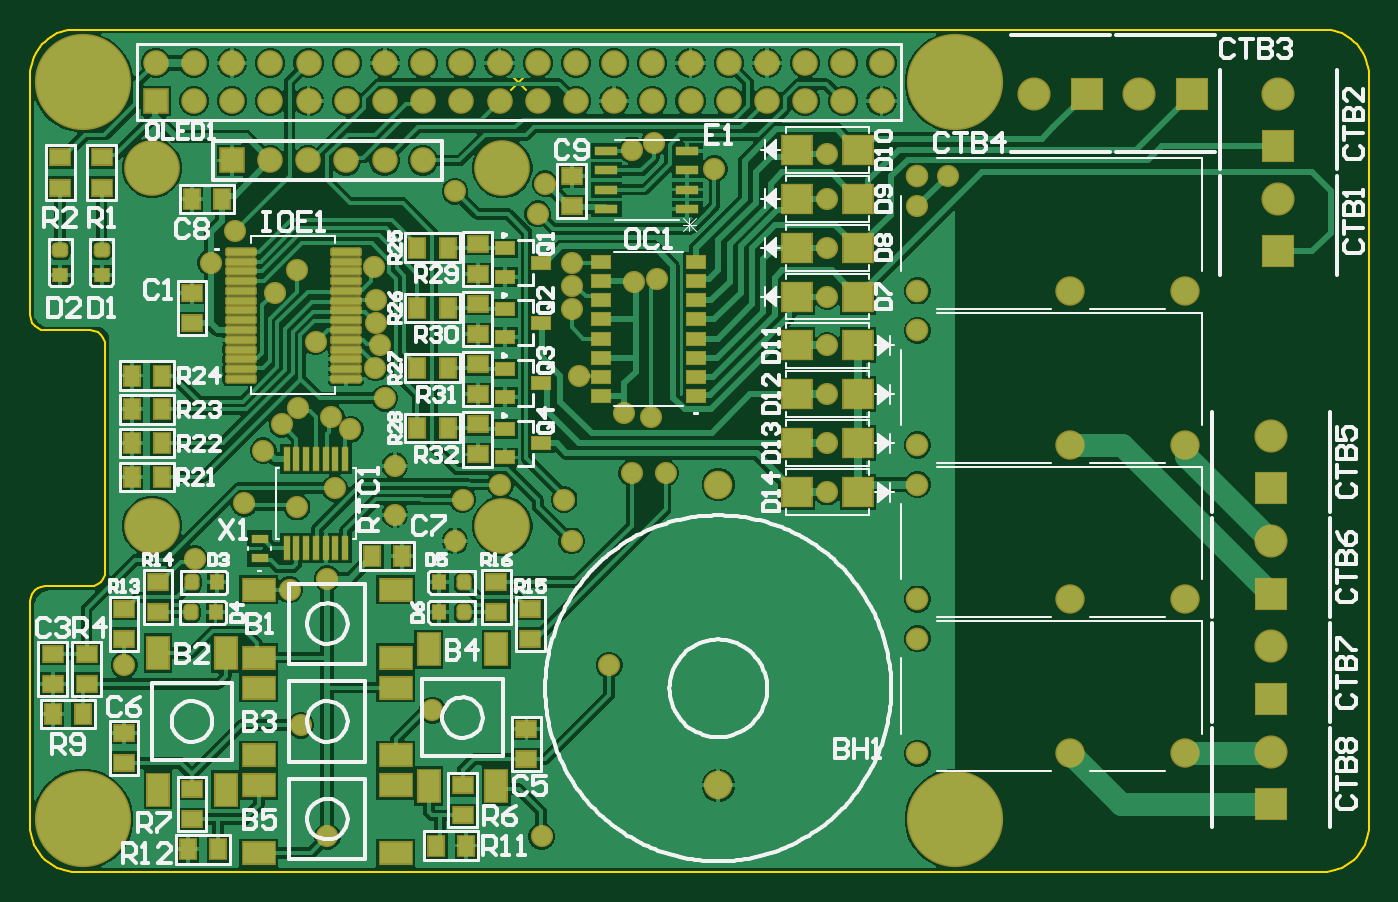
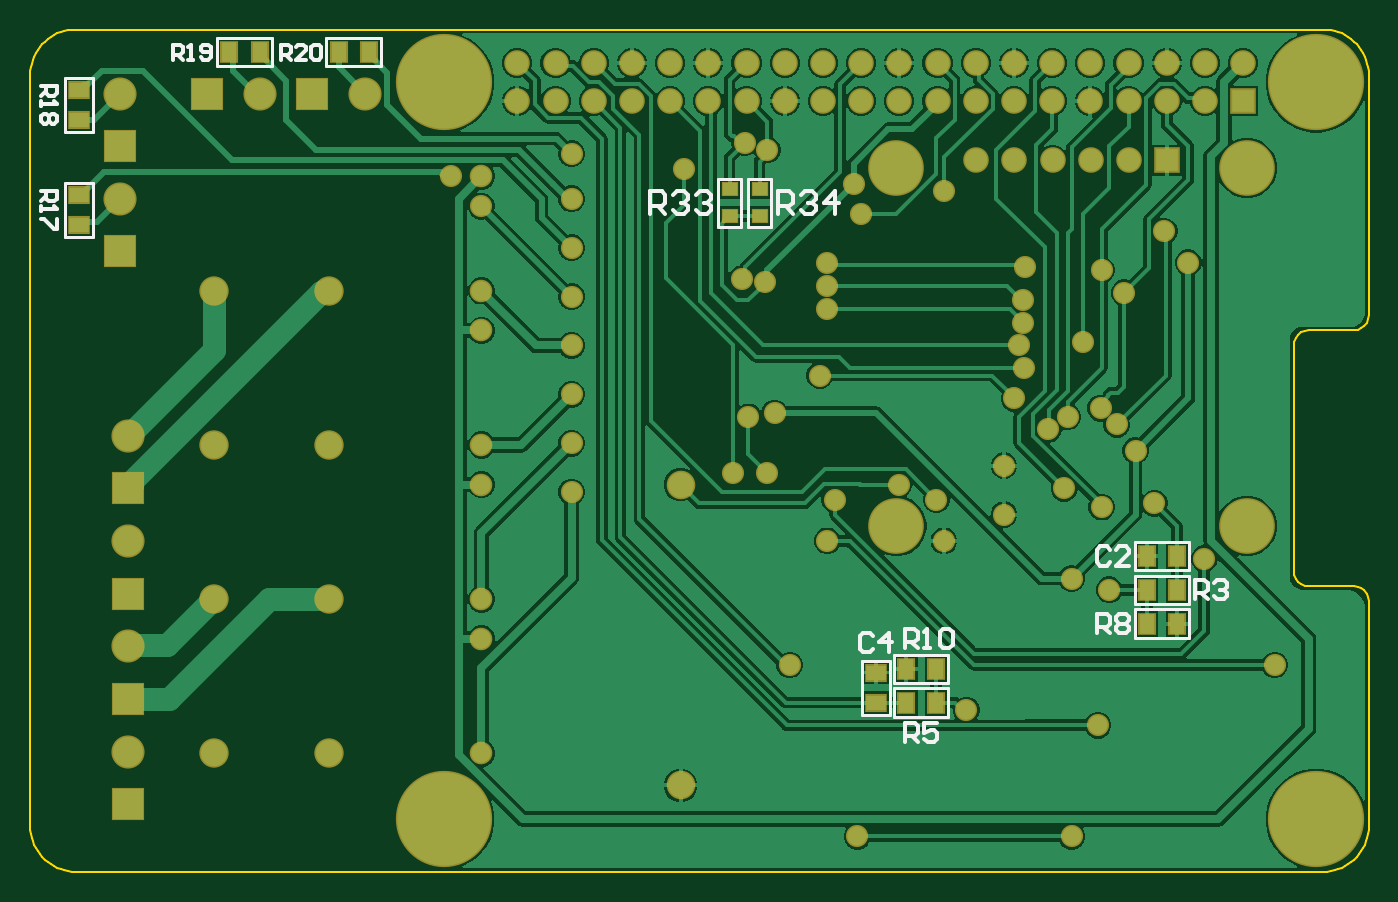
Circuit board: 9 layer files. Board 89.0 x 56.0 mm.
- bottom_copper: RaspberryHatBoard.GBL (56580 bytes)
- bottom_silk: RaspberryHatBoard.GBO (5869 bytes)
- paste: RaspberryHatBoard.GBP (825 bytes)
- bottom_mask: RaspberryHatBoard.GBS (4206 bytes)
- outline: RaspberryHatBoard.GM1 (2381 bytes)
- top_copper: RaspberryHatBoard.GTL (85800 bytes)
- top_silk: RaspberryHatBoard.GTO (44096 bytes)
- paste: RaspberryHatBoard.GTP (5457 bytes)
- top_mask: RaspberryHatBoard.GTS (8835 bytes)

=== bottom_copper: RaspberryHatBoard.GBL (56580 bytes, source omitted) ===
=== bottom_silk: RaspberryHatBoard.GBO ===
G04*
G04 #@! TF.GenerationSoftware,Altium Limited,Altium Designer,21.7.1 (17)*
G04*
G04 Layer_Color=32896*
%FSLAX25Y25*%
%MOIN*%
G70*
G04*
G04 #@! TF.SameCoordinates,805F3405-D18D-4A14-B230-685FC2141578*
G04*
G04*
G04 #@! TF.FilePolarity,Positive*
G04*
G01*
G75*
%ADD10C,0.01000*%
%ADD12C,0.00787*%
D10*
X154651Y172198D02*
Y178196D01*
X151652D01*
X150652Y177196D01*
Y175197D01*
X151652Y174197D01*
X154651D01*
X152652D02*
X150652Y172198D01*
X148653Y177196D02*
X147653Y178196D01*
X145654D01*
X144654Y177196D01*
Y176197D01*
X145654Y175197D01*
X146653D01*
X145654D01*
X144654Y174197D01*
Y173197D01*
X145654Y172198D01*
X147653D01*
X148653Y173197D01*
X139656Y172198D02*
Y178196D01*
X142655Y175197D01*
X138656D01*
X188116Y172198D02*
Y178196D01*
X185117D01*
X184117Y177196D01*
Y175197D01*
X185117Y174197D01*
X188116D01*
X186116D02*
X184117Y172198D01*
X182117Y177196D02*
X181118Y178196D01*
X179118D01*
X178119Y177196D01*
Y176197D01*
X179118Y175197D01*
X180118D01*
X179118D01*
X178119Y174197D01*
Y173197D01*
X179118Y172198D01*
X181118D01*
X182117Y173197D01*
X176119Y177196D02*
X175120Y178196D01*
X173120D01*
X172121Y177196D01*
Y176197D01*
X173120Y175197D01*
X174120D01*
X173120D01*
X172121Y174197D01*
Y173197D01*
X173120Y172198D01*
X175120D01*
X176119Y173197D01*
X284859Y212568D02*
Y216566D01*
X282860D01*
X282193Y215900D01*
Y214567D01*
X282860Y213900D01*
X284859D01*
X283526D02*
X282193Y212568D01*
X278195D02*
X280860D01*
X278195Y215233D01*
Y215900D01*
X278861Y216566D01*
X280194D01*
X280860Y215900D01*
X276862D02*
X276195Y216566D01*
X274862D01*
X274196Y215900D01*
Y213234D01*
X274862Y212568D01*
X276195D01*
X276862Y213234D01*
Y215900D01*
X313069Y212568D02*
Y216566D01*
X311070D01*
X310403Y215900D01*
Y214567D01*
X311070Y213900D01*
X313069D01*
X311736D02*
X310403Y212568D01*
X309070D02*
X307738D01*
X308404D01*
Y216566D01*
X309070Y215900D01*
X305738Y213234D02*
X305072Y212568D01*
X303739D01*
X303073Y213234D01*
Y215900D01*
X303739Y216566D01*
X305072D01*
X305738Y215900D01*
Y215233D01*
X305072Y214567D01*
X303073D01*
X347472Y205786D02*
X343473D01*
Y203786D01*
X344140Y203120D01*
X345472D01*
X346139Y203786D01*
Y205786D01*
Y204453D02*
X347472Y203120D01*
Y201787D02*
Y200454D01*
Y201121D01*
X343473D01*
X344140Y201787D01*
Y198455D02*
X343473Y197788D01*
Y196456D01*
X344140Y195789D01*
X344806D01*
X345472Y196456D01*
X346139Y195789D01*
X346805D01*
X347472Y196456D01*
Y197788D01*
X346805Y198455D01*
X346139D01*
X345472Y197788D01*
X344806Y198455D01*
X344140D01*
X345472Y197788D02*
Y196456D01*
X347472Y178227D02*
X343473D01*
Y176227D01*
X344140Y175561D01*
X345472D01*
X346139Y176227D01*
Y178227D01*
Y176894D02*
X347472Y175561D01*
Y174228D02*
Y172895D01*
Y173562D01*
X343473D01*
X344140Y174228D01*
X343473Y170896D02*
Y168230D01*
X344140D01*
X346805Y170896D01*
X347472D01*
X121405Y58524D02*
Y63523D01*
X118906D01*
X118073Y62690D01*
Y61024D01*
X118906Y60191D01*
X121405D01*
X119739D02*
X118073Y58524D01*
X116407D02*
X114741D01*
X115574D01*
Y63523D01*
X116407Y62690D01*
X112242D02*
X111409Y63523D01*
X109743D01*
X108909Y62690D01*
Y59358D01*
X109743Y58524D01*
X111409D01*
X112242Y59358D01*
Y62690D01*
X71094Y62461D02*
Y67460D01*
X68595D01*
X67762Y66627D01*
Y64961D01*
X68595Y64128D01*
X71094D01*
X69428D02*
X67762Y62461D01*
X66096Y66627D02*
X65263Y67460D01*
X63597D01*
X62764Y66627D01*
Y65794D01*
X63597Y64961D01*
X62764Y64128D01*
Y63295D01*
X63597Y62461D01*
X65263D01*
X66096Y63295D01*
Y64128D01*
X65263Y64961D01*
X66096Y65794D01*
Y66627D01*
X65263Y64961D02*
X63597D01*
X121291Y33918D02*
Y38917D01*
X118792D01*
X117959Y38083D01*
Y36417D01*
X118792Y35584D01*
X121291D01*
X119625D02*
X117959Y33918D01*
X112961Y38917D02*
X116293D01*
Y36417D01*
X114627Y37250D01*
X113794D01*
X112961Y36417D01*
Y34751D01*
X113794Y33918D01*
X115460D01*
X116293Y34751D01*
X45504Y71320D02*
Y76318D01*
X43005D01*
X42172Y75485D01*
Y73819D01*
X43005Y72986D01*
X45504D01*
X43838D02*
X42172Y71320D01*
X40505Y75485D02*
X39672Y76318D01*
X38006D01*
X37173Y75485D01*
Y74652D01*
X38006Y73819D01*
X38839D01*
X38006D01*
X37173Y72986D01*
Y72153D01*
X38006Y71320D01*
X39672D01*
X40505Y72153D01*
X129770Y61705D02*
X130603Y62539D01*
X132269D01*
X133102Y61705D01*
Y58373D01*
X132269Y57540D01*
X130603D01*
X129770Y58373D01*
X125605Y57540D02*
Y62539D01*
X128104Y60039D01*
X124772D01*
X67762Y84343D02*
X68595Y85176D01*
X70261D01*
X71094Y84343D01*
Y81011D01*
X70261Y80178D01*
X68595D01*
X67762Y81011D01*
X62764Y80178D02*
X66096D01*
X62764Y83510D01*
Y84343D01*
X63597Y85176D01*
X65263D01*
X66096Y84343D01*
D12*
X156398Y170374D02*
Y180020D01*
X162500Y170374D02*
Y180020D01*
X156398Y168898D02*
Y170374D01*
Y168898D02*
X162500D01*
Y170374D01*
X156398Y180020D02*
Y181496D01*
X162500D01*
Y180020D02*
Y181496D01*
X164272Y170374D02*
Y180020D01*
X170374Y170374D02*
Y180020D01*
X164272Y168898D02*
Y170374D01*
Y168898D02*
X170374D01*
Y170374D01*
X164272Y180020D02*
Y181496D01*
X170374D01*
Y180020D02*
Y181496D01*
X333858Y166142D02*
X341339D01*
X333858D02*
Y180315D01*
X341339Y166142D02*
Y180315D01*
X333858D02*
X341339D01*
X333858Y193701D02*
X341339D01*
X333858D02*
Y207874D01*
X341339Y193701D02*
Y207874D01*
X333858D02*
X341339D01*
X301378Y210827D02*
Y218307D01*
X287205Y210827D02*
X301378D01*
X287205Y218307D02*
X301378D01*
X287205Y210827D02*
Y218307D01*
X272835Y210827D02*
Y218307D01*
X258661Y210827D02*
X272835D01*
X258661Y218307D02*
X272835D01*
X258661Y210827D02*
Y218307D01*
X132677Y41142D02*
Y55315D01*
X125197D02*
X132677D01*
X125197Y41142D02*
X132677D01*
X125197D02*
Y55315D01*
X47047Y78937D02*
X61221D01*
Y86417D01*
X47047Y78937D02*
Y86417D01*
X61221D01*
X124213Y49409D02*
Y56890D01*
X110039Y49409D02*
X124213D01*
X110039Y56890D02*
X124213D01*
X110039Y49409D02*
Y56890D01*
Y40551D02*
Y48031D01*
X124213D01*
X110039Y40551D02*
X124213D01*
Y48031D01*
X61221Y70079D02*
Y77559D01*
X47047Y70079D02*
X61221D01*
X47047Y77559D02*
X61221D01*
X47047Y70079D02*
Y77559D01*
Y61221D02*
Y68701D01*
X61221D01*
X47047Y61221D02*
X61221D01*
Y68701D01*
M02*

=== paste: RaspberryHatBoard.GBP ===
G04*
G04 #@! TF.GenerationSoftware,Altium Limited,Altium Designer,21.7.1 (17)*
G04*
G04 Layer_Color=128*
%FSLAX25Y25*%
%MOIN*%
G70*
G04*
G04 #@! TF.SameCoordinates,805F3405-D18D-4A14-B230-685FC2141578*
G04*
G04*
G04 #@! TF.FilePolarity,Positive*
G04*
G01*
G75*
%ADD18R,0.05118X0.03937*%
%ADD21R,0.03937X0.05118*%
%ADD71R,0.03740X0.03150*%
D18*
X337598Y169291D02*
D03*
Y177165D02*
D03*
Y196850D02*
D03*
Y204724D02*
D03*
X128937Y52165D02*
D03*
Y44291D02*
D03*
D21*
X298228Y214567D02*
D03*
X290354D02*
D03*
X269685D02*
D03*
X261811D02*
D03*
X58071Y82677D02*
D03*
X50197D02*
D03*
X121063Y53150D02*
D03*
X113189D02*
D03*
Y44291D02*
D03*
X121063D02*
D03*
X58071Y73819D02*
D03*
X50197D02*
D03*
Y64961D02*
D03*
X58071D02*
D03*
D71*
X159448Y171653D02*
D03*
X159449Y178740D02*
D03*
X167322Y171653D02*
D03*
X167323Y178740D02*
D03*
M02*

=== bottom_mask: RaspberryHatBoard.GBS ===
G04*
G04 #@! TF.GenerationSoftware,Altium Limited,Altium Designer,21.7.1 (17)*
G04*
G04 Layer_Color=16711935*
%FSLAX25Y25*%
%MOIN*%
G70*
G04*
G04 #@! TF.SameCoordinates,805F3405-D18D-4A14-B230-685FC2141578*
G04*
G04*
G04 #@! TF.FilePolarity,Negative*
G04*
G01*
G75*
%ADD33R,0.05918X0.04737*%
%ADD36R,0.04737X0.05918*%
%ADD44C,0.07493*%
%ADD45C,0.06706*%
%ADD46R,0.06706X0.06706*%
%ADD47C,0.14580*%
%ADD48R,0.06706X0.06706*%
%ADD49R,0.08674X0.08674*%
%ADD50C,0.08674*%
%ADD51R,0.08674X0.08674*%
%ADD52C,0.05918*%
%ADD53C,0.07690*%
%ADD54C,0.25210*%
%ADD55C,0.05800*%
%ADD72R,0.04540X0.03950*%
D33*
X337598Y169291D02*
D03*
Y177165D02*
D03*
Y196850D02*
D03*
Y204724D02*
D03*
X128937Y52165D02*
D03*
Y44291D02*
D03*
D36*
X298228Y214567D02*
D03*
X290354D02*
D03*
X269685D02*
D03*
X261811D02*
D03*
X58071Y82677D02*
D03*
X50197D02*
D03*
X121063Y53150D02*
D03*
X113189D02*
D03*
Y44291D02*
D03*
X121063D02*
D03*
X58071Y73819D02*
D03*
X50197D02*
D03*
Y64961D02*
D03*
X58071D02*
D03*
D44*
X180118Y101378D02*
D03*
Y22638D02*
D03*
D45*
X92756Y186221D02*
D03*
X102756D02*
D03*
X62756D02*
D03*
X72756D02*
D03*
X82756D02*
D03*
X32874Y211772D02*
D03*
X42874Y201772D02*
D03*
Y211772D02*
D03*
X52874Y201772D02*
D03*
Y211772D02*
D03*
X62874Y201772D02*
D03*
Y211772D02*
D03*
X72874Y201772D02*
D03*
Y211772D02*
D03*
X82874Y201772D02*
D03*
Y211772D02*
D03*
X92874Y201772D02*
D03*
Y211772D02*
D03*
X102874Y201772D02*
D03*
Y211772D02*
D03*
X112874Y201772D02*
D03*
Y211772D02*
D03*
X122874Y201772D02*
D03*
Y211772D02*
D03*
X132874Y201772D02*
D03*
Y211772D02*
D03*
X142874Y201772D02*
D03*
Y211772D02*
D03*
X152874Y201772D02*
D03*
Y211772D02*
D03*
X162874Y201772D02*
D03*
Y211772D02*
D03*
X172874Y201772D02*
D03*
Y211772D02*
D03*
X182874Y201772D02*
D03*
Y211772D02*
D03*
X192874Y201772D02*
D03*
Y211772D02*
D03*
X202874Y201772D02*
D03*
Y211772D02*
D03*
X212874Y201772D02*
D03*
Y211772D02*
D03*
X222874Y201772D02*
D03*
Y211772D02*
D03*
D46*
X52756Y186221D02*
D03*
D47*
X31890Y184252D02*
D03*
X123622D02*
D03*
Y90551D02*
D03*
X31890D02*
D03*
D48*
X32874Y201772D02*
D03*
D49*
X326772Y162402D02*
D03*
Y189961D02*
D03*
X324803Y100394D02*
D03*
Y72835D02*
D03*
Y45276D02*
D03*
Y17717D02*
D03*
D50*
X326772Y176181D02*
D03*
Y203740D02*
D03*
X290354D02*
D03*
X262795D02*
D03*
X324803Y114173D02*
D03*
Y86614D02*
D03*
Y59055D02*
D03*
Y31496D02*
D03*
D51*
X304134Y203740D02*
D03*
X276575D02*
D03*
D52*
X232283Y31024D02*
D03*
Y61024D02*
D03*
Y101378D02*
D03*
Y71378D02*
D03*
Y141732D02*
D03*
Y111732D02*
D03*
Y182087D02*
D03*
Y152087D02*
D03*
D53*
X272284Y31024D02*
D03*
X302284D02*
D03*
Y71378D02*
D03*
X272284D02*
D03*
X302284Y111732D02*
D03*
X272284D02*
D03*
X302284Y152087D02*
D03*
X272284D02*
D03*
D54*
X13780Y206693D02*
D03*
X242126D02*
D03*
Y13780D02*
D03*
X13780D02*
D03*
D55*
X77756Y9279D02*
D03*
X133858D02*
D03*
X208661Y187992D02*
D03*
X158086Y154478D02*
D03*
X164035Y155252D02*
D03*
X141732Y86614D02*
D03*
X123031Y101378D02*
D03*
X92827Y123957D02*
D03*
X70187Y121369D02*
D03*
X83850Y115850D02*
D03*
X78803Y119095D02*
D03*
X65945Y117126D02*
D03*
X111221Y86614D02*
D03*
X105315Y42323D02*
D03*
X240158Y182087D02*
D03*
X232283Y174213D02*
D03*
X208661Y150591D02*
D03*
Y163386D02*
D03*
Y176181D02*
D03*
X179134Y184055D02*
D03*
X139764Y97441D02*
D03*
X157480Y104331D02*
D03*
X166339D02*
D03*
X162402Y119095D02*
D03*
X155512Y120079D02*
D03*
X132874Y172244D02*
D03*
X24606Y54134D02*
D03*
X43044Y81956D02*
D03*
X151575Y54134D02*
D03*
X56102Y96457D02*
D03*
X67913Y73819D02*
D03*
X89909Y158371D02*
D03*
X47244Y159449D02*
D03*
X163386Y190850D02*
D03*
X157480Y188976D02*
D03*
X95472Y93504D02*
D03*
Y106299D02*
D03*
X74740Y138779D02*
D03*
X53517Y167691D02*
D03*
X69882Y157480D02*
D03*
X141732Y153449D02*
D03*
Y159449D02*
D03*
X90361Y131924D02*
D03*
X90551Y149726D02*
D03*
X90547Y143726D02*
D03*
X91538Y137808D02*
D03*
X141732Y147449D02*
D03*
X143701Y129921D02*
D03*
X69882Y95472D02*
D03*
X79724Y100394D02*
D03*
X111221Y178150D02*
D03*
X70866Y38386D02*
D03*
X61024Y110236D02*
D03*
X77756Y76772D02*
D03*
X63976Y151575D02*
D03*
X113189Y97441D02*
D03*
X134843Y180118D02*
D03*
X208661Y99410D02*
D03*
Y112205D02*
D03*
Y125000D02*
D03*
Y137795D02*
D03*
D72*
X159448Y171653D02*
D03*
X159449Y178740D02*
D03*
X167322Y171653D02*
D03*
X167323Y178740D02*
D03*
M02*

=== outline: RaspberryHatBoard.GM1 ===
G04*
G04 #@! TF.GenerationSoftware,Altium Limited,Altium Designer,21.7.1 (17)*
G04*
G04 Layer_Color=16711935*
%FSLAX25Y25*%
%MOIN*%
G70*
G04*
G04 #@! TF.SameCoordinates,805F3405-D18D-4A14-B230-685FC2141578*
G04*
G04*
G04 #@! TF.FilePolarity,Positive*
G04*
G01*
G75*
%ADD14C,0.00500*%
D14*
X11811Y220472D02*
X10836Y220432D01*
X9867Y220311D01*
X8912Y220111D01*
X7976Y219832D01*
X7067Y219478D01*
X6190Y219049D01*
X5351Y218549D01*
X4557Y217982D01*
X3812Y217351D01*
X3121Y216661D01*
X2490Y215916D01*
X1923Y215121D01*
X1424Y214283D01*
X995Y213406D01*
X640Y212496D01*
X361Y211561D01*
X161Y210606D01*
X40Y209637D01*
X0Y208661D01*
X350394Y208661D02*
X350353Y209637D01*
X350233Y210605D01*
X350032Y211561D01*
X349754Y212496D01*
X349399Y213406D01*
X348970Y214283D01*
X348470Y215121D01*
X347903Y215916D01*
X347272Y216661D01*
X346582Y217351D01*
X345837Y217982D01*
X345043Y218549D01*
X344204Y219049D01*
X343327Y219478D01*
X342418Y219832D01*
X341482Y220111D01*
X340527Y220311D01*
X339558Y220432D01*
X338583Y220472D01*
X338583Y0D02*
X339558Y40D01*
X340527Y161D01*
X341482Y361D01*
X342418Y640D01*
X343327Y995D01*
X344204Y1424D01*
X345043Y1923D01*
X345837Y2490D01*
X346582Y3121D01*
X347272Y3812D01*
X347903Y4557D01*
X348470Y5351D01*
X348970Y6190D01*
X349399Y7067D01*
X349754Y7976D01*
X350032Y8912D01*
X350233Y9867D01*
X350353Y10836D01*
X350394Y11811D01*
X0Y11811D02*
X40Y10836D01*
X161Y9867D01*
X361Y8912D01*
X640Y7976D01*
X995Y7067D01*
X1424Y6190D01*
X1923Y5351D01*
X2490Y4557D01*
X3121Y3812D01*
X3812Y3121D01*
X4557Y2490D01*
X5351Y1923D01*
X6190Y1424D01*
X7067Y995D01*
X7976Y640D01*
X8912Y361D01*
X9867Y161D01*
X10836Y40D01*
X11811Y0D01*
X-0Y145669D02*
X134Y144650D01*
X527Y143701D01*
X1153Y142885D01*
X1969Y142260D01*
X2918Y141866D01*
X3937Y141732D01*
X19685Y137795D02*
X19551Y138814D01*
X19158Y139764D01*
X18532Y140579D01*
X17717Y141205D01*
X16767Y141598D01*
X15748Y141732D01*
X15748Y74803D02*
X16767Y74937D01*
X17717Y75331D01*
X18532Y75956D01*
X19158Y76772D01*
X19551Y77721D01*
X19685Y78740D01*
X3937Y74803D02*
X2918Y74669D01*
X1969Y74276D01*
X1153Y73650D01*
X527Y72835D01*
X134Y71885D01*
X0Y70866D01*
X11811Y220472D02*
X338583D01*
X350394Y11811D02*
Y208661D01*
X11811Y0D02*
X338583D01*
X0Y145669D02*
Y208661D01*
X3937Y141732D02*
X15748D01*
X0Y11811D02*
Y70866D01*
X19685Y78740D02*
Y137795D01*
X3937Y74803D02*
X15748D01*
X125984Y204724D02*
X129921Y208661D01*
X125984D02*
X129921Y204724D01*
M02*

=== top_copper: RaspberryHatBoard.GTL (85800 bytes, source omitted) ===
=== top_silk: RaspberryHatBoard.GTO (44096 bytes, source omitted) ===
=== paste: RaspberryHatBoard.GTP ===
G04*
G04 #@! TF.GenerationSoftware,Altium Limited,Altium Designer,21.7.1 (17)*
G04*
G04 Layer_Color=8421504*
%FSLAX25Y25*%
%MOIN*%
G70*
G04*
G04 #@! TF.SameCoordinates,805F3405-D18D-4A14-B230-685FC2141578*
G04*
G04*
G04 #@! TF.FilePolarity,Positive*
G04*
G01*
G75*
%ADD16R,0.04724X0.03150*%
%ADD17R,0.07559X0.07402*%
%ADD18R,0.05118X0.03937*%
%ADD19R,0.04724X0.03150*%
G04:AMPARAMS|DCode=20|XSize=74.8mil|YSize=16.54mil|CornerRadius=2.07mil|HoleSize=0mil|Usage=FLASHONLY|Rotation=180.000|XOffset=0mil|YOffset=0mil|HoleType=Round|Shape=RoundedRectangle|*
%AMROUNDEDRECTD20*
21,1,0.07480,0.01240,0,0,180.0*
21,1,0.07067,0.01654,0,0,180.0*
1,1,0.00413,-0.03533,0.00620*
1,1,0.00413,0.03533,0.00620*
1,1,0.00413,0.03533,-0.00620*
1,1,0.00413,-0.03533,-0.00620*
%
%ADD20ROUNDEDRECTD20*%
%ADD21R,0.03937X0.05118*%
%ADD22R,0.03543X0.03150*%
G04:AMPARAMS|DCode=23|XSize=31.5mil|YSize=35.43mil|CornerRadius=7.87mil|HoleSize=0mil|Usage=FLASHONLY|Rotation=270.000|XOffset=0mil|YOffset=0mil|HoleType=Round|Shape=RoundedRectangle|*
%AMROUNDEDRECTD23*
21,1,0.03150,0.01968,0,0,270.0*
21,1,0.01575,0.03543,0,0,270.0*
1,1,0.01575,-0.00984,-0.00787*
1,1,0.01575,-0.00984,0.00787*
1,1,0.01575,0.00984,0.00787*
1,1,0.01575,0.00984,-0.00787*
%
%ADD23ROUNDEDRECTD23*%
G04:AMPARAMS|DCode=24|XSize=31.5mil|YSize=35.43mil|CornerRadius=7.87mil|HoleSize=0mil|Usage=FLASHONLY|Rotation=180.000|XOffset=0mil|YOffset=0mil|HoleType=Round|Shape=RoundedRectangle|*
%AMROUNDEDRECTD24*
21,1,0.03150,0.01968,0,0,180.0*
21,1,0.01575,0.03543,0,0,180.0*
1,1,0.01575,-0.00787,0.00984*
1,1,0.01575,0.00787,0.00984*
1,1,0.01575,0.00787,-0.00984*
1,1,0.01575,-0.00787,-0.00984*
%
%ADD24ROUNDEDRECTD24*%
%ADD25R,0.03150X0.03543*%
%ADD26R,0.01559X0.06000*%
%ADD27R,0.04300X0.02400*%
%ADD28R,0.06100X0.02200*%
%ADD29R,0.08268X0.05512*%
%ADD30R,0.05512X0.08268*%
D16*
X124213Y108465D02*
D03*
Y115945D02*
D03*
X133661Y112205D02*
D03*
X124213Y124213D02*
D03*
Y131693D02*
D03*
X133661Y127953D02*
D03*
X124213Y139961D02*
D03*
Y147441D02*
D03*
X133661Y143701D02*
D03*
X124213Y155709D02*
D03*
Y163189D02*
D03*
X133661Y159449D02*
D03*
D17*
X216661Y188976D02*
D03*
X200661D02*
D03*
X216661Y176181D02*
D03*
X200661D02*
D03*
X216661Y163386D02*
D03*
X200661D02*
D03*
X216661Y150591D02*
D03*
X200661D02*
D03*
X216661Y99410D02*
D03*
X200661D02*
D03*
X216661Y112205D02*
D03*
X200661D02*
D03*
X216661Y125000D02*
D03*
X200661D02*
D03*
X216661Y137795D02*
D03*
X200661D02*
D03*
D18*
X122047Y75787D02*
D03*
Y67913D02*
D03*
X42323Y143701D02*
D03*
Y151575D02*
D03*
X141732Y182087D02*
D03*
Y174213D02*
D03*
X117126Y117126D02*
D03*
Y109252D02*
D03*
Y132874D02*
D03*
Y125000D02*
D03*
Y148622D02*
D03*
Y140748D02*
D03*
Y164370D02*
D03*
Y156496D02*
D03*
X130905Y68898D02*
D03*
Y61024D02*
D03*
X33465Y67913D02*
D03*
Y75787D02*
D03*
X24606Y68898D02*
D03*
Y61024D02*
D03*
X42323Y21654D02*
D03*
Y13780D02*
D03*
X24606Y28543D02*
D03*
Y36417D02*
D03*
X113189Y22638D02*
D03*
Y14764D02*
D03*
X129921Y29528D02*
D03*
Y37402D02*
D03*
X5906Y57087D02*
D03*
Y49213D02*
D03*
X14764Y57087D02*
D03*
Y49213D02*
D03*
X7874Y179134D02*
D03*
Y187008D02*
D03*
X18701D02*
D03*
Y179134D02*
D03*
D19*
X174213Y124606D02*
D03*
Y129606D02*
D03*
Y134606D02*
D03*
Y139606D02*
D03*
Y144606D02*
D03*
Y149606D02*
D03*
Y154606D02*
D03*
Y159606D02*
D03*
X149409D02*
D03*
Y154606D02*
D03*
Y149606D02*
D03*
Y144606D02*
D03*
Y139606D02*
D03*
Y134606D02*
D03*
Y129606D02*
D03*
Y124606D02*
D03*
D20*
X82697Y129035D02*
D03*
Y131595D02*
D03*
Y134153D02*
D03*
Y136713D02*
D03*
Y139272D02*
D03*
Y141831D02*
D03*
Y144390D02*
D03*
Y146949D02*
D03*
Y149508D02*
D03*
Y152067D02*
D03*
Y154626D02*
D03*
Y157185D02*
D03*
Y159744D02*
D03*
Y162303D02*
D03*
X55098Y129035D02*
D03*
Y131595D02*
D03*
Y134153D02*
D03*
Y136713D02*
D03*
Y139272D02*
D03*
Y141831D02*
D03*
Y144390D02*
D03*
Y146949D02*
D03*
Y149508D02*
D03*
Y152067D02*
D03*
Y154626D02*
D03*
Y157185D02*
D03*
Y159744D02*
D03*
Y162303D02*
D03*
D21*
X97441Y82677D02*
D03*
X89567D02*
D03*
X26575Y129921D02*
D03*
X34449D02*
D03*
X26575Y121063D02*
D03*
X34449D02*
D03*
X26575Y112205D02*
D03*
X34449D02*
D03*
X26575Y103347D02*
D03*
X34449D02*
D03*
X109252Y116142D02*
D03*
X101378D02*
D03*
X109252Y131890D02*
D03*
X101378D02*
D03*
X109252Y147638D02*
D03*
X101378D02*
D03*
X109252Y163386D02*
D03*
X101378D02*
D03*
X50197Y176181D02*
D03*
X42323D02*
D03*
X49213Y5906D02*
D03*
X41339D02*
D03*
X106299Y6890D02*
D03*
X114173D02*
D03*
X13780Y41339D02*
D03*
X5906D02*
D03*
D22*
X18701Y156201D02*
D03*
X7874D02*
D03*
D23*
X18701Y162697D02*
D03*
X7874D02*
D03*
D24*
X113484Y67913D02*
D03*
Y75787D02*
D03*
X42028Y67913D02*
D03*
X42323Y75787D02*
D03*
D25*
X106988Y67913D02*
D03*
Y75787D02*
D03*
X48524Y67913D02*
D03*
X48819Y75787D02*
D03*
D26*
X67126Y108110D02*
D03*
X69685D02*
D03*
X72244D02*
D03*
X74803D02*
D03*
X77362D02*
D03*
X79921D02*
D03*
X82480D02*
D03*
X82480Y84803D02*
D03*
X79921D02*
D03*
X77362D02*
D03*
X74803D02*
D03*
X72244D02*
D03*
X69685D02*
D03*
X67126D02*
D03*
D27*
X60039Y87196D02*
D03*
Y82096D02*
D03*
D28*
X171967Y173602D02*
D03*
Y183602D02*
D03*
Y188602D02*
D03*
X150867D02*
D03*
Y183602D02*
D03*
Y178602D02*
D03*
Y173602D02*
D03*
X171967Y178602D02*
D03*
D29*
X95669Y4921D02*
D03*
X59842D02*
D03*
Y22638D02*
D03*
X95669D02*
D03*
X59842Y48228D02*
D03*
X95669D02*
D03*
Y30512D02*
D03*
X59842D02*
D03*
X95669Y56102D02*
D03*
X59842D02*
D03*
Y73819D02*
D03*
X95669D02*
D03*
D30*
X33465Y21457D02*
D03*
Y57284D02*
D03*
X51181D02*
D03*
Y21457D02*
D03*
X122047Y58268D02*
D03*
Y22441D02*
D03*
X104331D02*
D03*
Y58268D02*
D03*
M02*

=== top_mask: RaspberryHatBoard.GTS (8835 bytes, source omitted) ===
